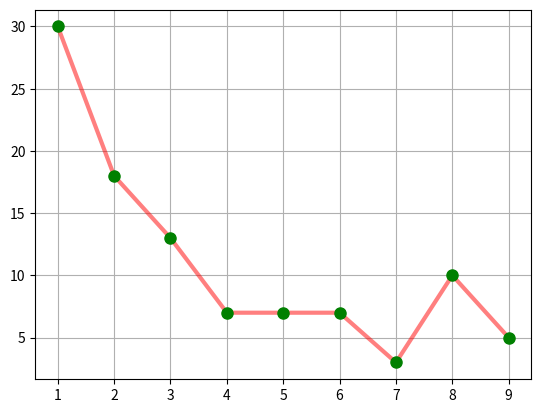

Here is the Python script that generated this plot:
# 9点分布

import numpy as np
import matplotlib.pyplot as plt


def func(x):
    while x > 10:
        x /= 10
    return int(x)


if __name__ == '__main__':

    N = 100
    m = 1
    f = [0]*9  # 初始化列表 9个数 0-8
    x = np.arange(1, 10)
    # print(x)
    for i in range(1, N+1):
        m *= i
        n = func(m)
        f[n-1] += 1   # 保存到列表顺序为0-8
    # print(f)
    plt.plot(x, f, 'r-', linewidth=3, alpha=0.5)
    plt.plot(x, f, 'go', markersize=8)
    plt.grid(True)
    plt.show()
